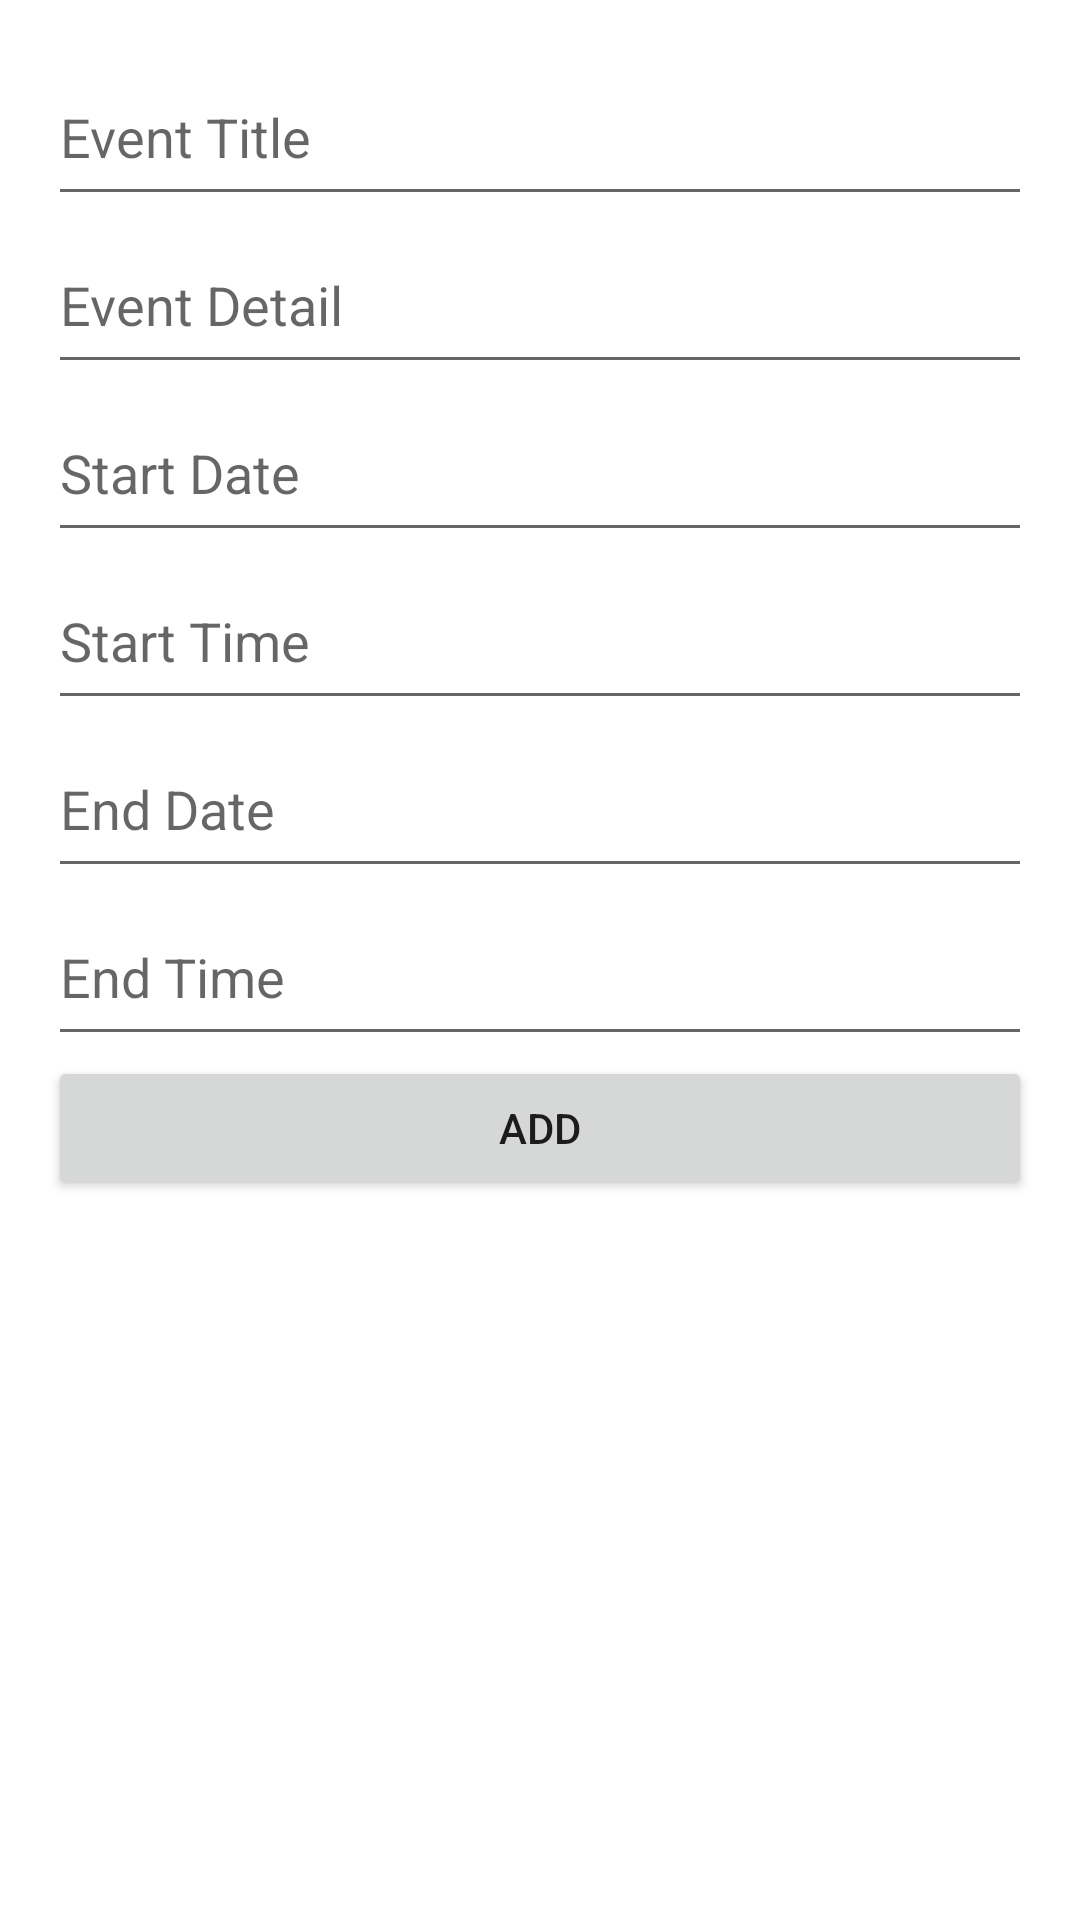

Android layout source for this screen:
<!-- AndroidManifest.xml: fallback theme Theme.MaterialComponents.DayNight.NoActionBar -->
<!-- res/layout/fragment_calendar.xml -->
<?xml version="1.0" encoding="utf-8"?>
<LinearLayout xmlns:android="http://schemas.android.com/apk/res/android"
    android:layout_width="match_parent"
    android:layout_height="match_parent"
    android:background="@android:color/white"
    android:orientation="vertical"
    android:padding="16dp">

    <EditText
        android:id="@+id/editTextEventTitle"
        android:layout_width="match_parent"
        android:layout_height="56dp"
        android:ems="10"
        android:hint="Event Title"
        android:inputType="text" />

    <EditText
        android:id="@+id/editTextEventDetail"
        android:layout_width="match_parent"
        android:layout_height="56dp"
        android:ems="10"
        android:hint="Event Detail"
        android:inputType="text" />

    <EditText
        android:id="@+id/editTextStartDate"
        android:layout_width="match_parent"
        android:layout_height="56dp"
        android:ems="10"
        android:hint="Start Date"
        android:inputType="date" />

    <EditText
        android:id="@+id/editTextStartTime"
        android:layout_width="match_parent"
        android:layout_height="56dp"
        android:ems="10"
        android:hint="Start Time"
        android:inputType="time" />

    <EditText
        android:id="@+id/editTextEndDate"
        android:layout_width="match_parent"
        android:layout_height="56dp"
        android:ems="10"
        android:hint="End Date"
        android:inputType="date" />

    <EditText
        android:id="@+id/editTextEndTime"
        android:layout_width="match_parent"
        android:layout_height="56dp"
        android:ems="10"
        android:hint="End Time"
        android:inputType="time" />

    <Button
        android:id="@+id/addEventButton"
        android:layout_width="match_parent"
        android:layout_height="wrap_content"
        android:text="Add" />
</LinearLayout>
<!-- resources referenced by this layout -->
<resources>

</resources>
